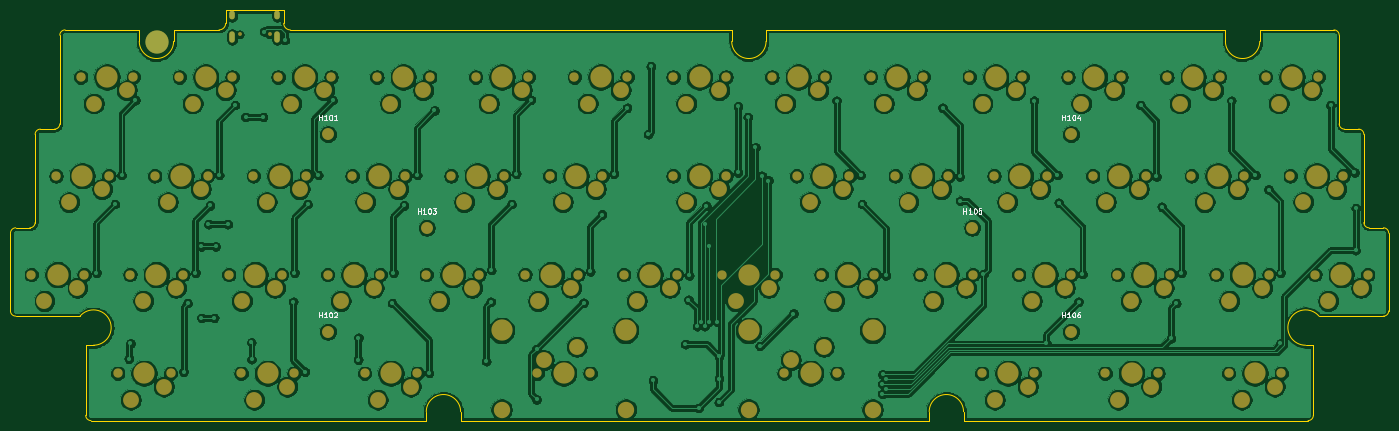
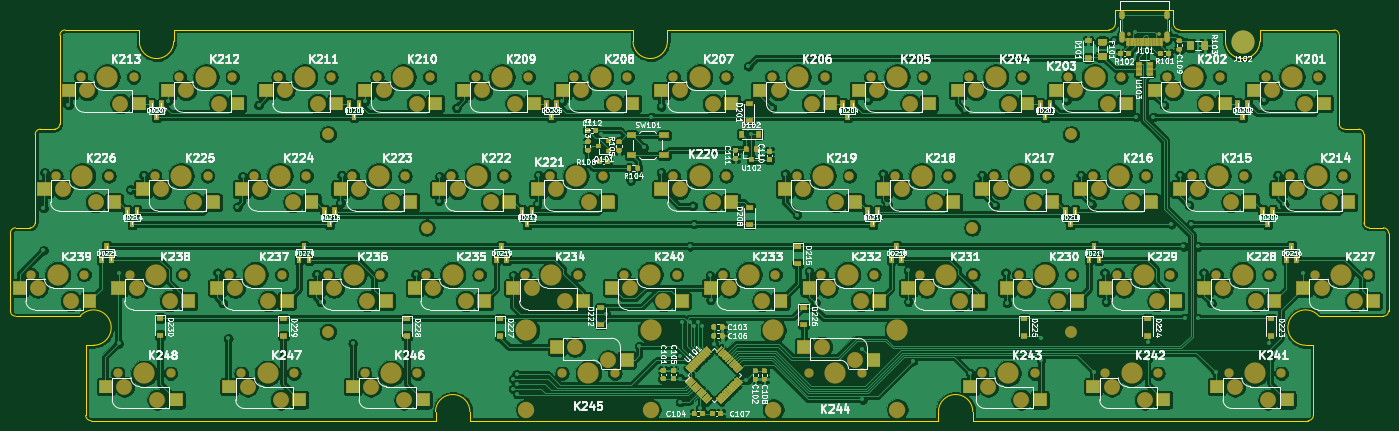
Circuit board: 9 layer files. Board 265.2 x 79.0 mm.
- bottom_copper: Shoto-B_Cu.gbr (802367 bytes)
- bottom_mask: Shoto-B_Mask.gbr (209019 bytes)
- paste: Shoto-B_Paste.gbr (36390 bytes)
- bottom_silk: Shoto-B_SilkS.gbr (165258 bytes)
- outline: Shoto-Edge_Cuts.gbr (4091 bytes)
- top_copper: Shoto-F_Cu.gbr (573343 bytes)
- top_mask: Shoto-F_Mask.gbr (7948 bytes)
- paste: Shoto-F_Paste.gbr (484 bytes)
- top_silk: Shoto-F_SilkS.gbr (7398 bytes)

=== bottom_copper: Shoto-B_Cu.gbr (802367 bytes, source omitted) ===
=== bottom_mask: Shoto-B_Mask.gbr (209019 bytes, source omitted) ===
=== paste: Shoto-B_Paste.gbr (36390 bytes, source omitted) ===
=== bottom_silk: Shoto-B_SilkS.gbr (165258 bytes, source omitted) ===
=== outline: Shoto-Edge_Cuts.gbr ===
G04 #@! TF.GenerationSoftware,KiCad,Pcbnew,5.1.9*
G04 #@! TF.CreationDate,2021-01-24T20:38:43+01:00*
G04 #@! TF.ProjectId,Shoto,53686f74-6f2e-46b6-9963-61645f706362,rev?*
G04 #@! TF.SameCoordinates,Original*
G04 #@! TF.FileFunction,Profile,NP*
%FSLAX46Y46*%
G04 Gerber Fmt 4.6, Leading zero omitted, Abs format (unit mm)*
G04 Created by KiCad (PCBNEW 5.1.9) date 2021-01-24 20:38:43*
%MOMM*%
%LPD*%
G01*
G04 APERTURE LIST*
G04 #@! TA.AperFunction,Profile*
%ADD10C,0.050000*%
G04 #@! TD*
G04 APERTURE END LIST*
D10*
X174302000Y-28918200D02*
X174302000Y-31120000D01*
X167698000Y-28918200D02*
X167698000Y-31120000D01*
X279615799Y-89592000D02*
X278115800Y-89592000D01*
X280702713Y-83985673D02*
G75*
G03*
X278115800Y-89592000I-2586913J-2206327D01*
G01*
X43390801Y-89592000D02*
X44890800Y-89592000D01*
X42298767Y-83991690D02*
G75*
G02*
X44890800Y-89592000I2592033J-2200310D01*
G01*
X29922800Y-66998000D02*
X32640800Y-66998000D01*
X33656800Y-65982000D02*
G75*
G02*
X32640800Y-66998000I-1016000J0D01*
G01*
X293106800Y-66999160D02*
X290359200Y-66999160D01*
X290359200Y-66999160D02*
G75*
G02*
X289343200Y-65983160I0J1016000D01*
G01*
X167698000Y-28918200D02*
X82764000Y-28916000D01*
X262698000Y-28918200D02*
X174302000Y-28918200D01*
X283576800Y-28918200D02*
X269302000Y-28918200D01*
X284593200Y-46992000D02*
X284592800Y-29934200D01*
X289343200Y-65983160D02*
X289343200Y-49024000D01*
X294122800Y-82988536D02*
X294122800Y-68015160D01*
X280702713Y-83985673D02*
X293122800Y-83988536D01*
X279620200Y-103077200D02*
X279615799Y-89592000D01*
X212304000Y-104081800D02*
X278604200Y-104093200D01*
X115530000Y-104081800D02*
X205700000Y-104081800D01*
X44406800Y-104093200D02*
X108926000Y-104081800D01*
X43390801Y-89592000D02*
X43390800Y-103077200D01*
X29922800Y-83988536D02*
X42298767Y-83991690D01*
X28918334Y-68014000D02*
X28906800Y-82972536D01*
X33656800Y-49024400D02*
X33656800Y-65982000D01*
X38406800Y-29932000D02*
X38406800Y-46992400D01*
X53698000Y-28916000D02*
X39422800Y-28916000D01*
X69048000Y-28916000D02*
X60302000Y-28916000D01*
X283576800Y-28918200D02*
G75*
G02*
X284592800Y-29934200I0J-1016000D01*
G01*
X285609200Y-48008000D02*
G75*
G02*
X284593200Y-46992000I0J1016000D01*
G01*
X288327200Y-48008000D02*
G75*
G02*
X289343200Y-49024000I0J-1016000D01*
G01*
X293106800Y-66999160D02*
G75*
G02*
X294122800Y-68015160I0J-1016000D01*
G01*
X294122800Y-82988536D02*
G75*
G02*
X293122800Y-83988536I-1000000J0D01*
G01*
X279620200Y-103077200D02*
G75*
G02*
X278604200Y-104093200I-1016000J0D01*
G01*
X44406800Y-104093200D02*
G75*
G02*
X43390800Y-103077200I0J1016000D01*
G01*
X29922800Y-83988536D02*
G75*
G02*
X28906800Y-82972536I0J1016000D01*
G01*
X28918334Y-68014000D02*
G75*
G02*
X29922800Y-66998000I1016066J0D01*
G01*
X37390800Y-48008400D02*
X34672800Y-48008400D01*
X33656800Y-49024400D02*
G75*
G02*
X34672800Y-48008400I1016000J0D01*
G01*
X38406800Y-46992400D02*
G75*
G02*
X37390800Y-48008400I-1016000J0D01*
G01*
X38406800Y-29932000D02*
G75*
G02*
X39422800Y-28916000I1016000J0D01*
G01*
X285609200Y-48008000D02*
X288327200Y-48008000D01*
X108926000Y-102380000D02*
X108926000Y-104081800D01*
X115530000Y-102380000D02*
X115530000Y-104081800D01*
X205700000Y-102380000D02*
X205700000Y-104081800D01*
X212304000Y-102380000D02*
X212304000Y-104081800D01*
X269302000Y-31120000D02*
X269302000Y-28918200D01*
X262698000Y-31120000D02*
X262698000Y-28918200D01*
X174302000Y-31120000D02*
G75*
G02*
X167698000Y-31120000I-3302000J0D01*
G01*
X269302000Y-31120000D02*
G75*
G02*
X262698000Y-31120000I-3302000J0D01*
G01*
X108926000Y-102380000D02*
G75*
G02*
X115530000Y-102380000I3302000J0D01*
G01*
X205700000Y-102380000D02*
G75*
G02*
X212304000Y-102380000I3302000J0D01*
G01*
X60302000Y-31120000D02*
X60302000Y-28916000D01*
X53698000Y-31120000D02*
X53698000Y-28916000D01*
X60302000Y-31120000D02*
G75*
G02*
X53698000Y-31120000I-3302000J0D01*
G01*
X81494000Y-25106000D02*
X81494000Y-27646000D01*
X70318000Y-25106000D02*
X81494000Y-25106000D01*
X70318000Y-27646000D02*
X70318000Y-25106000D01*
X82764000Y-28916000D02*
G75*
G02*
X81494000Y-27646000I0J1270000D01*
G01*
X70318000Y-27646000D02*
G75*
G02*
X69048000Y-28916000I-1270000J0D01*
G01*
M02*

=== top_copper: Shoto-F_Cu.gbr (573343 bytes, source omitted) ===
=== top_mask: Shoto-F_Mask.gbr (7948 bytes, source omitted) ===
=== paste: Shoto-F_Paste.gbr ===
G04 #@! TF.GenerationSoftware,KiCad,Pcbnew,5.1.9*
G04 #@! TF.CreationDate,2021-01-24T20:38:43+01:00*
G04 #@! TF.ProjectId,Shoto,53686f74-6f2e-46b6-9963-61645f706362,rev?*
G04 #@! TF.SameCoordinates,Original*
G04 #@! TF.FileFunction,Paste,Top*
G04 #@! TF.FilePolarity,Positive*
%FSLAX46Y46*%
G04 Gerber Fmt 4.6, Leading zero omitted, Abs format (unit mm)*
G04 Created by KiCad (PCBNEW 5.1.9) date 2021-01-24 20:38:43*
%MOMM*%
%LPD*%
G01*
G04 APERTURE LIST*
G04 APERTURE END LIST*
M02*

=== top_silk: Shoto-F_SilkS.gbr (7398 bytes, source omitted) ===
